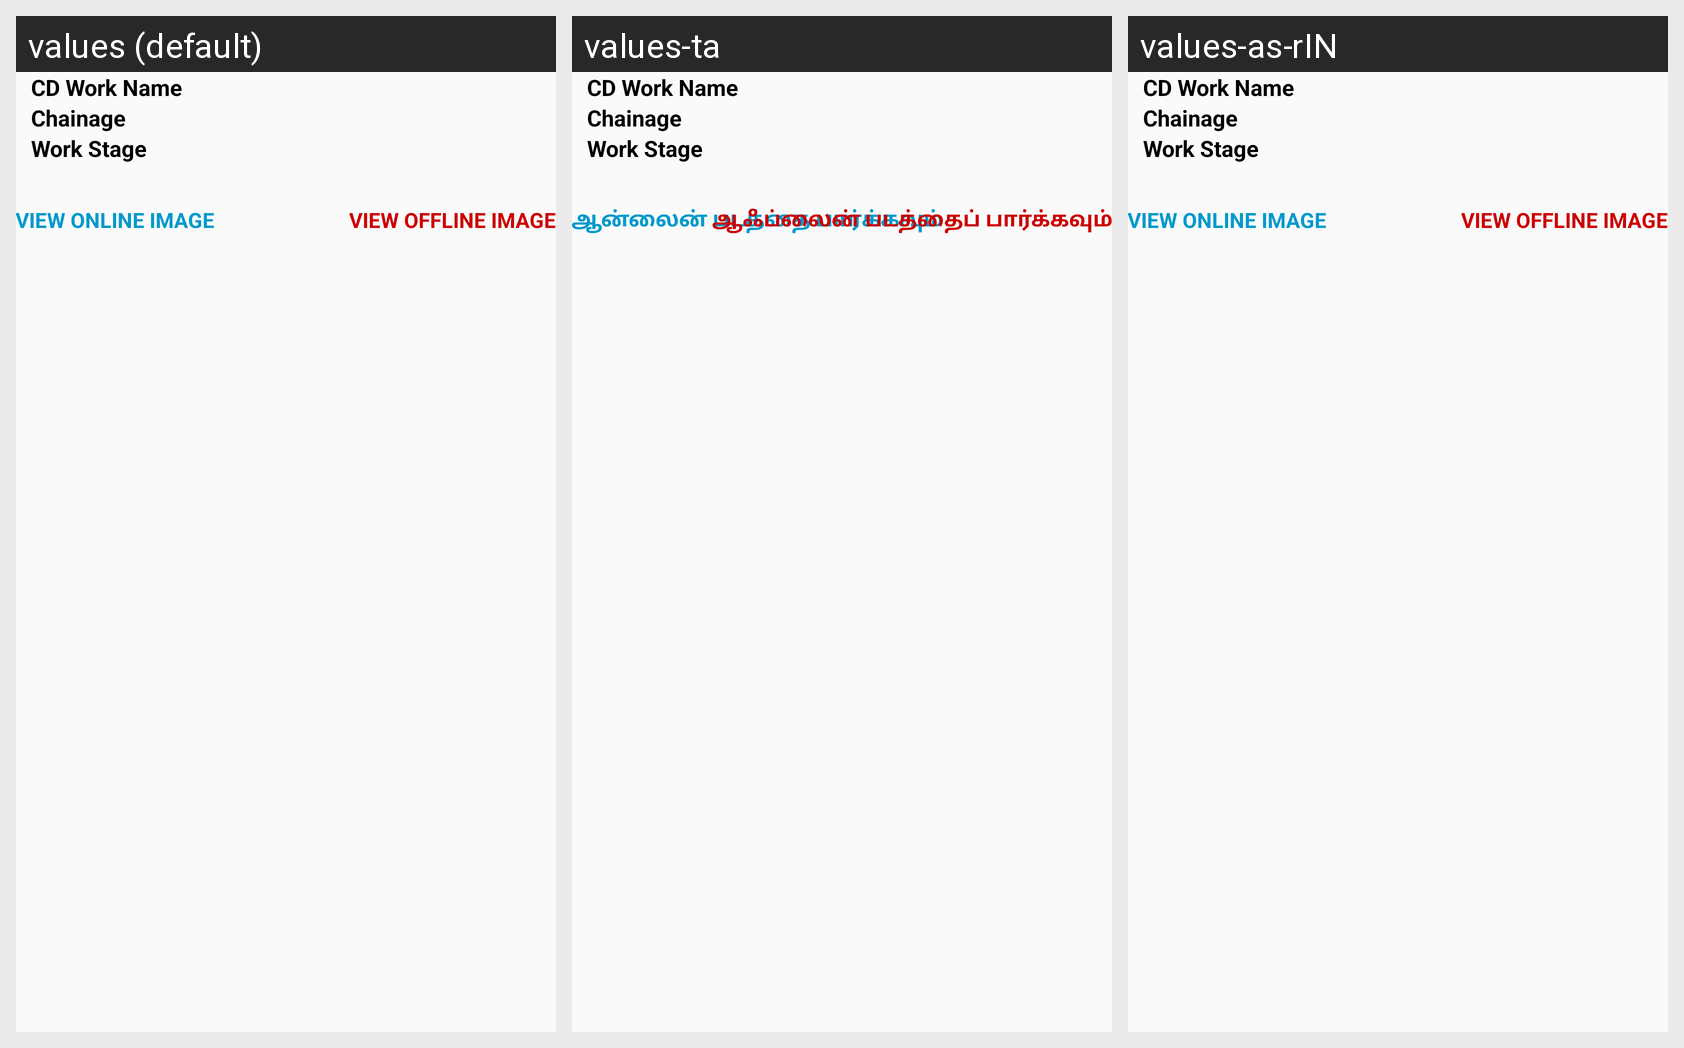

The same Android screen rendered under several of its app's locales, left to right. List the strings drawn on it with the default value and each locale's translation.
Android screen res/layout/adapter_additional_list.xml rendered under 3 locales, left to right: values (default), values-ta, values-as-rIN. Device: Nexus 5 (rendered at 1080×1920; each locale shown at half size, 540×960, under a caption strip naming it); theme AppTheme.
Strings drawn on this screen, with the default value and each locale's value (text and hints the layout hard-codes, and strings that could not be matched under every locale, appear in the picture but are not listed):

cd_work_name
  values: CD Work Name
  values-ta: CD Work Name
  values-as-rIN: CD Work Name

chainage
  values: Chainage
  values-ta: Chainage
  values-as-rIN: Chainage

work_stage
  values: Work Stage
  values-ta: Work Stage
  values-as-rIN: Work Stage

view_online_image
  values: View Online Image
  values-ta: ஆன்லைன் படத்தை பார்க்கவும்
  values-as-rIN: View Online Image

view_offline_image
  values: View Offline Image
  values-ta: ஆஃப்லைன் படத்தைப் பார்க்கவும்
  values-as-rIN: View Offline Image
